Run: headless pygame with SDL's dummy video driver; simulated clock (each Clock.tick advances the game by its frame time, no real sleeping); random seed 0; keys injected as events and as key.get_pressed() state; no mouse input.
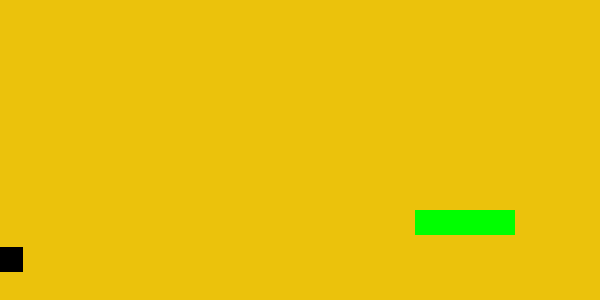
Frame 1 of 4 · flips 1–60 · no input
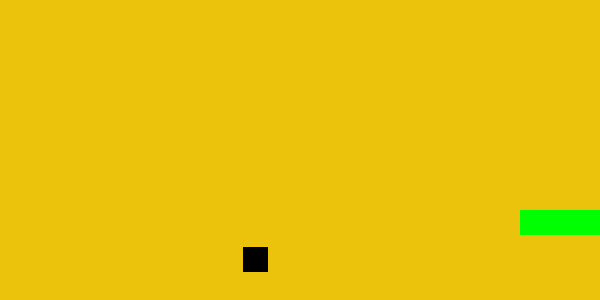
Frame 2 of 4 · flips 61–180 · tapped SPACE, RETURN · held RIGHT (→), D
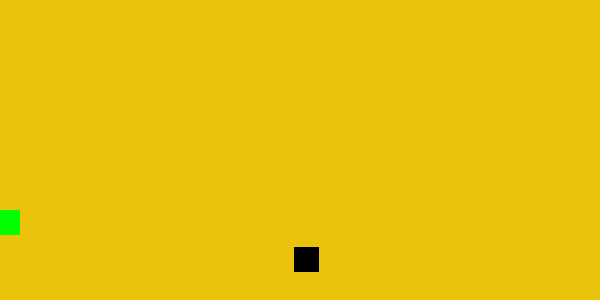
Frame 3 of 4 · flips 181–300 · held DOWN (↓), S
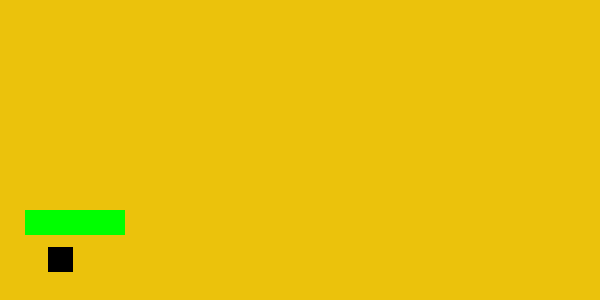
Frame 4 of 4 · flips 301–420 · held LEFT (←), A, UP (↑), W

The pygame program that drew these frames:

# https://www.youtube.com/watch?v=uWvb3QzA48c&list=PLsk-HSGFjnaH5yghzu7PcOzm9NhsW0Urw&index=18
import pygame
import random
import os

#CONSTANTS - GAME
WIDTH = 600
HEIGHT = 300
FPS = 30
GROUND = HEIGHT - 30

#CONSTANTS - PHYSICS
PLAYER_ACC = 0.9
PLAYER_FRICTION = -0.12
PLAYER_GRAV = 0.9
vec = pygame.math.Vector2

#DEFINE COLORS
WHITE = (255, 255, 255)
BLACK = (0, 0, 0)
RED = (255, 0 , 0)
GREEN = (0, 255, 0)
BLUE = (0, 0, 255)
ALEXYELLOW = (235, 194, 12)

#ASSET FOLDERS
game_folder = os.path.dirname(__file__)
img_folder = os.path.join(game_folder, "img")

#PLAYER CLASS
class Player(pygame.sprite.Sprite):

    def __init__(self, x, y):
        pygame.sprite.Sprite.__init__(self)
        self.image = pygame.Surface((25, 25))
        self.image.fill(BLACK)
        self.rect = self.image.get_rect()
        
        self.pos = vec(10, GROUND - 60)
        self.vel = vec(0, 0)
        self.acc = vec(0, 0)
        self.can_jump = True
        
        self.rect.x = x
        self.rect.y = y

    def update(self):

        self.acc = vec(0, PLAYER_GRAV)
        keystate = pygame.key.get_pressed()

        #ARROW KEY CONTROLS
        if keystate[pygame.K_UP]:
            self.rect.y += -5
        if keystate[pygame.K_DOWN]:
            self.rect.y += 5
        if keystate[pygame.K_RIGHT]:
            self.acc.x = PLAYER_ACC
            #self.rect.x += 5 #DELETE
        if keystate[pygame.K_LEFT]:
            self.acc.x = -PLAYER_ACC
            #self.rect.x += -5 #DELETE
        if self.vel.y == 0 and keystate[pygame.K_SPACE]:
            self.vel.y = -20

        #APPLY FRICTION IN THE X DIRECTION
        self.acc.x += self.vel.x * PLAYER_FRICTION

        #EQUATIONS OF MOTION
        self.vel += self.acc
        self.pos += self.vel + 0.5 * self.acc
        
        #WRAP AROUND THE SIDES OF THE SCREEN
        if self.pos.x > WIDTH:
            self.pos.x = 0
        if self.pos.x < 0:
            self.pos.x = WIDTH

        #SET THE NEW PLAYER POSITION BASED ON ABOVE
        self.rect.midbottom = self.pos

        #SIMULATE THE GROUND
        if self.pos.y > GROUND:
            self.pos.y = GROUND + 1
            self.vel.y = 0
            #self.pos.y = GROUND -1
        
#PLATFORM CLASS
class Platform(pygame.sprite.Sprite):

    def __init__(self, x, y):
        pygame.sprite.Sprite.__init__(self)
        self.image = pygame.Surface((100, 25))
        self.image.fill(GREEN)
        self.rect = self.image.get_rect()
        #self.rect.center = (10, GROUND - 30)
        self.rect.x = x
        self.rect.y = y
        
    def update(self):
        self.rect.x += -5
        if self.rect.right < 0:
            self.rect.left = WIDTH

#INITIALIZE VARIABLES
pygame.init()
pygame.mixer.init()
screen = pygame.display.set_mode((WIDTH, HEIGHT))
pygame.display.set_caption("Platformer")

clock = pygame.time.Clock()

#SPRITE GROUPS
all_sprites = pygame.sprite.Group()
player = Player(10, 10)
platform = Platform(10, GROUND - 60)
all_sprites.add(player)
all_sprites.add(platform)

# GAME LOOP:
#   Process Events
#   Update
#   Draw
running = True
while running:

    clock.tick(FPS)

    #PROCESS EVENTS
    for event in pygame.event.get():
        if event.type == pygame.QUIT:
            running = False

    #UPDATE
    all_sprites.update()

    # DRAW
    screen.fill(ALEXYELLOW)
    all_sprites.draw(screen)

    # FLIP AFTER DRAWING
    pygame.display.flip()

pygame.quit()
